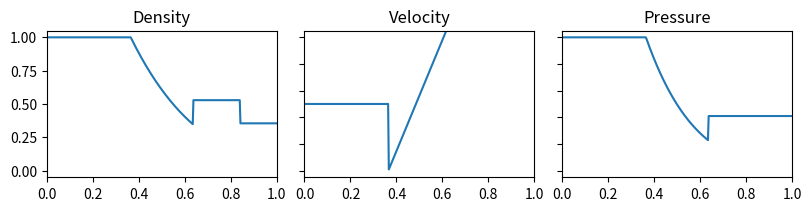

Source code (Python):
import numpy as np
from scipy.optimize import newton
import matplotlib.pyplot as plt

# [redacted]
# Function to find the roots of!
def f(P, pL, pR, cL, cR, gg):
    a = (gg-1)*(cR/cL)*(P-1) 
    b = np.sqrt( 2*gg*(2*gg + (gg+1)*(P-1) ) )
    return P - pL/pR*( 1 - a/b )**(2.*gg/(gg-1.))

# Analtyic Sol to Sod Shock
def SodShockAnalytic(rL, uL, pL, rR, uR, pR, xs, x0, T, gg):
    # rL, uL, pL, rR, uR, pR : Initial conditions of the Reimann problem 
    # xs: position array (e.g. xs = [0,dx,2*dx,...,(Nx-1)*dx])
    # x0: THIS IS AN INDEX! the array index where the interface sits.
    # T: the desired solution time
    # gg: adiabatic constant 1.4=7/5 for a 3D diatomic gas
    dx = xs[1]
    Nx = len(xs)
    v_analytic = np.zeros((3,Nx),dtype='float64')

    # compute speed of sound
    cL = np.sqrt(gg*pL/rL)
    cR = np.sqrt(gg*pR/rR)
    # compute P
    P = newton(f, 0.5, args=(pL, pR, cL, cR, gg), tol=1e-12)

    # compute region positions right to left# region R
    c_shock = uR + cR*np.sqrt( (gg-1+P*(gg+1)) / (2*gg) )
    x_shock = x0 + int(np.floor(c_shock*T/dx))
    v_analytic[0,x_shock-1:] = rR
    v_analytic[1,x_shock-1:] = uR
    v_analytic[2,x_shock-1:] = pR
    
    # Region 2
    alpha = (gg+1)/(gg-1)
    c_contact = uL + 2*cL/(gg-1)*( 1-(P*pR/pL)**((gg-1.)/2/gg) )
    x_contact = x0 + int(np.floor(c_contact*T/dx))
    v_analytic[0,x_contact:x_shock-1] = (1 + alpha*P)/(alpha+P)*rR
    v_analytic[1,x_contact:x_shock-1] = c_contact
    v_analytic[2,x_contact:x_shock-1] = P*pR
    
    # Region 3
    r3 = rL*(P*pR/pL)**(1/gg)
    p3 = P*pR
    c_fanright = c_contact - np.sqrt(gg*p3/r3)
    x_fanright = x0 + int(np.ceil(c_fanright*T/dx))
    v_analytic[0,x_fanright:x_contact] = r3
    v_analytic[1,x_fanright:x_contact] = c_contact
    v_analytic[2,x_fanright:x_contact] = P*pR
    
    # Region 4
    c_fanleft = -cL
    x_fanleft = x0 + int(np.ceil(c_fanleft*T/dx))
    u4 = 2 / (gg+1) * (cL + (xs[x_fanleft:x_fanright]-xs[x0])/T )
    v_analytic[0,x_fanleft:x_fanright] = rL*(1 - (gg-1)/2.*u4/cL)**(2/(gg-1))
    v_analytic[1,x_fanleft:x_fanright] = u4
    v_analytic[2,x_fanleft:x_fanright] = pL*(1 - (gg-1)/2.*u4/cL)**(2*gg/(gg-1))

    # Region L
    v_analytic[0,:x_fanleft] = rL
    v_analytic[1,:x_fanleft] = uL
    v_analytic[2,:x_fanleft] = pL

    return v_analytic

# Physics
gg = 1.4  # gamma = C_v / C_p = 7/5 for ideal gas
rL, uL, pL =  1.0,  0.5, 1.0 
rR, uR, pR = 0.2,  0.5, 0.1795

# Set Disretization
Nx = 400
X = 1.2
dx = X/(Nx-1)
xs = np.linspace(0,X,Nx)
x0 = Nx//2
T = 0.2

analytic = SodShockAnalytic(rL, uL, pL, rR, uR, pR, xs, x0, T, gg)

fig, axs = plt.subplots(1,3,figsize=(8,2), layout='constrained')
axs[0].set_title("Density")
axs[0].plot(xs,analytic[0].T)
axs[1].set_title("Velocity")
axs[1].plot(xs,analytic[1].T)
axs[1].set_yticks([0.,.2,.4,.6,.8,1.],['','','','','',''])
axs[2].set_title("Pressure")
axs[2].plot(xs,analytic[2].T)
axs[2].set_yticks([0.,.2,.4,.6,.8,1.],['','','','','',''])
for i in range(3):
    axs[i].set_xlim([0.,1.])
    axs[i].set_ylim([-.05,1.05])
    plt.show()